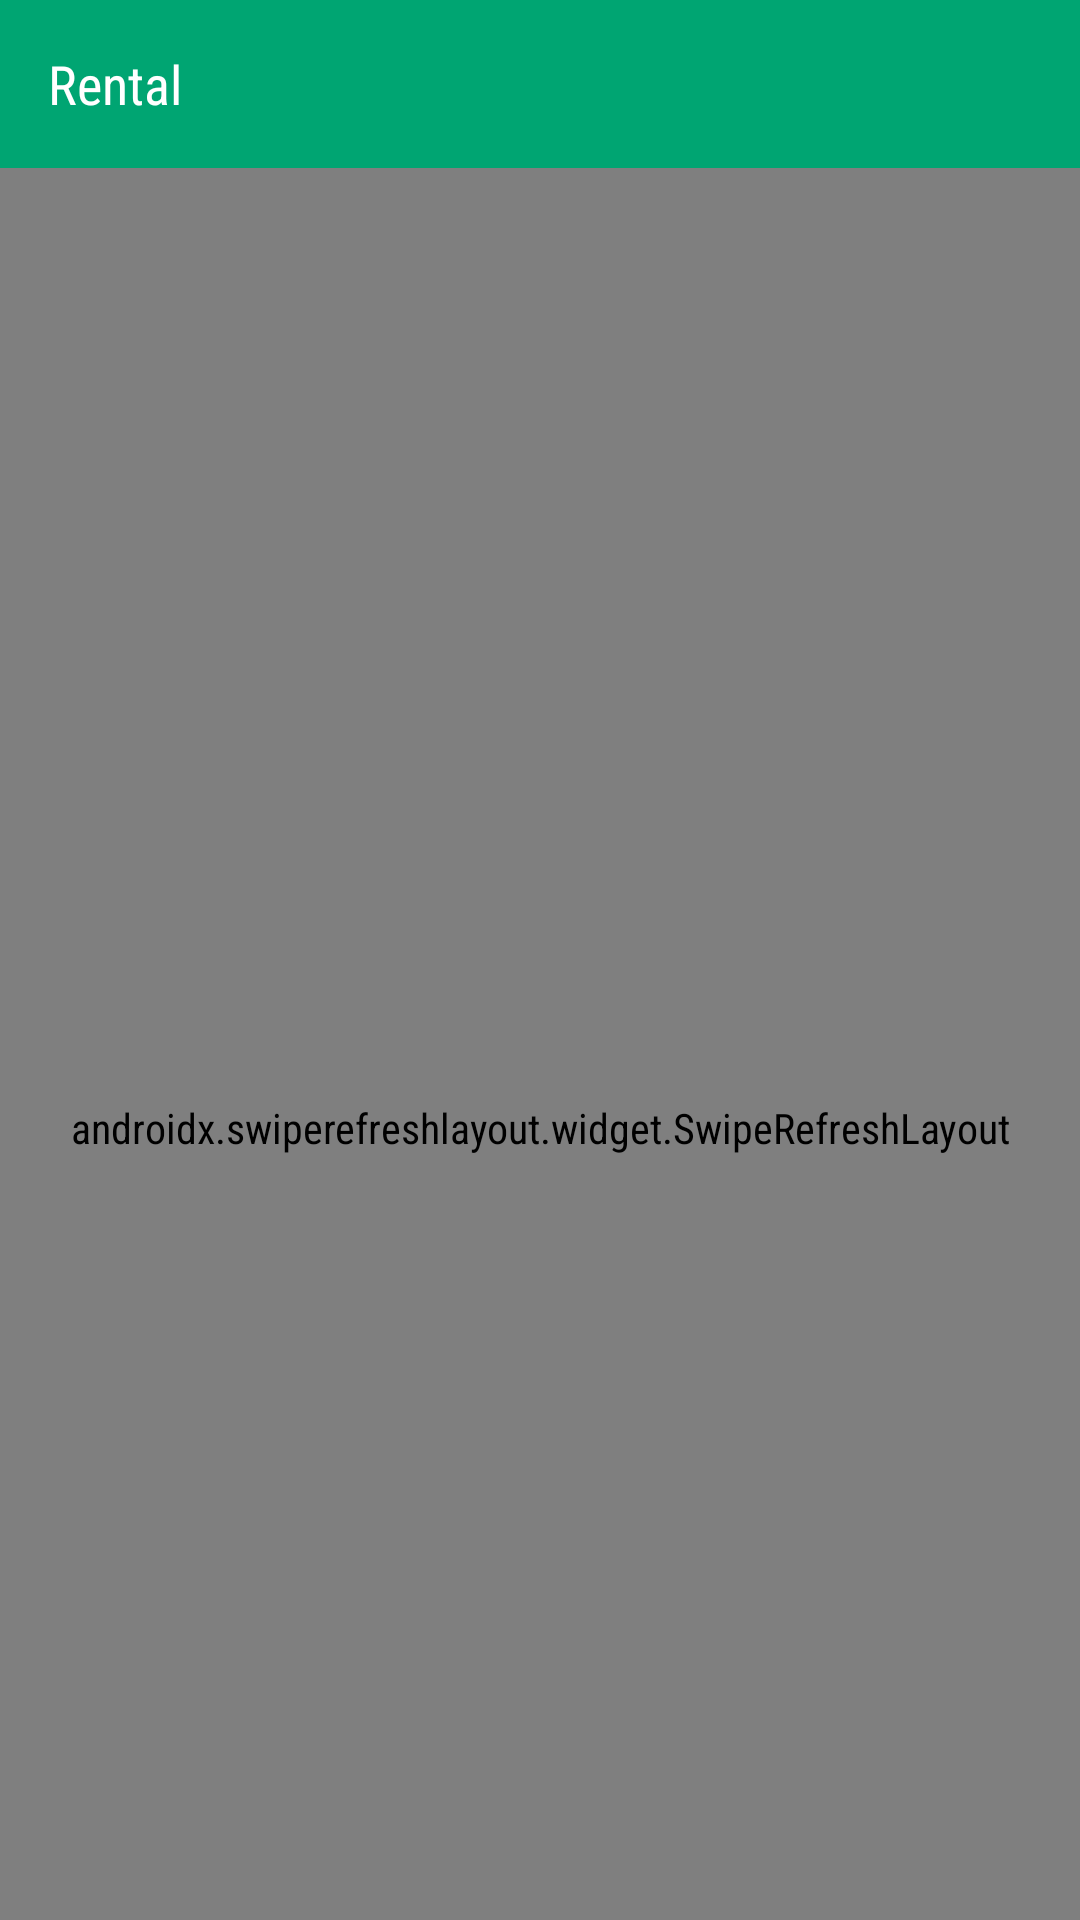

This screen was rendered from an Android layout file. Write that file and the resources it references.
<!-- AndroidManifest.xml: application theme AppTheme -->
<!-- res/layout/fragment_rental.xml -->
<?xml version="1.0" encoding="utf-8"?>
<androidx.coordinatorlayout.widget.CoordinatorLayout xmlns:android="http://schemas.android.com/apk/res/android"
    xmlns:app="http://schemas.android.com/apk/res-auto"
    xmlns:tools="http://schemas.android.com/tools"
    android:layout_width="match_parent"
    android:layout_height="match_parent">

    <com.google.android.material.appbar.AppBarLayout
        android:layout_width="match_parent"
        android:layout_height="@dimen/appBar"
        android:background="@color/colorPrimary"
        android:theme="@style/AppTheme.AppBarOverlay"
        app:elevation="0dp">

        <androidx.appcompat.widget.Toolbar
            android:id="@+id/toolbarRental"
            android:layout_width="match_parent"
            android:layout_height="match_parent"
            app:layout_scrollFlags="scroll|enterAlways|snap">

            <TextView
                android:layout_width="match_parent"
                android:layout_height="wrap_content"
                android:text="@string/title_rental"
                android:textColor="@android:color/white"
                android:textSize="@dimen/toolbarText" />

        </androidx.appcompat.widget.Toolbar>

    </com.google.android.material.appbar.AppBarLayout>

    <androidx.swiperefreshlayout.widget.SwipeRefreshLayout
        android:id="@+id/srlRental"
        android:layout_width="match_parent"
        android:layout_height="match_parent"
        app:layout_behavior="com.google.android.material.appbar.AppBarLayout$ScrollingViewBehavior">

        <androidx.recyclerview.widget.RecyclerView
            android:layout_width="match_parent"
            android:layout_height="wrap_content"
            android:id="@+id/rvRental"
            android:paddingBottom="60dp"
            android:clipToPadding="false"
            app:layout_behavior="com.google.android.material.appbar.AppBarLayout$ScrollingViewBehavior"
            tools:listitem="@layout/item_rental" />

    </androidx.swiperefreshlayout.widget.SwipeRefreshLayout>

</androidx.coordinatorlayout.widget.CoordinatorLayout>
<!-- res/layout/item_rental.xml (included above) -->
<?xml version="1.0" encoding="utf-8"?>
<androidx.cardview.widget.CardView xmlns:android="http://schemas.android.com/apk/res/android"
    xmlns:app="http://schemas.android.com/apk/res-auto"
    android:layout_width="match_parent"
    android:layout_height="wrap_content"
    xmlns:tools="http://schemas.android.com/tools"
    android:layout_marginBottom="8dp"
    android:background="@android:color/white"
    app:cardBackgroundColor="@android:color/white"
    app:cardElevation="5dp" >

    <RelativeLayout
        android:id="@+id/viewRental"
        android:layout_width="match_parent"
        android:layout_height="match_parent"
        android:background="@drawable/shape_white">

        <ImageView
            android:id="@+id/imgRental"
            android:layout_width="100dp"
            android:layout_height="100dp"
            android:layout_margin="6dp"
            android:contentDescription="@string/title_rental"
            android:scaleType="fitCenter"
            android:background="@drawable/shape_button_white"
            tools:src="@tools:sample/backgrounds/scenic"/>

        <TextView
            android:id="@+id/tvStoreName"
            android:layout_width="wrap_content"
            android:layout_height="wrap_content"
            android:layout_toEndOf="@id/imgRental"
            android:layout_marginTop="12dp"
            android:layout_marginEnd="10dp"
            android:layout_marginStart="4dp"
            android:maxLines="1"
            android:ellipsize="end"
            android:textSize="16sp"
            android:textColor="@android:color/black"
            tools:text="Store Name"/>

        <TextView
            android:id="@+id/tvOpenHour"
            android:layout_width="wrap_content"
            android:layout_height="wrap_content"
            android:layout_toEndOf="@id/imgRental"
            android:layout_below="@+id/tvStoreName"
            android:layout_marginStart="4dp"
            android:layout_marginEnd="10dp"
            android:maxLines="1"
            android:ellipsize="end"
            tools:text="Sunday - Monday, 10:00 - 19:00" />

        <TextView
            android:id="@+id/tvCity"
            android:layout_width="wrap_content"
            android:layout_height="wrap_content"
            android:layout_toEndOf="@id/imgRental"
            android:layout_below="@+id/tvOpenHour"
            android:layout_marginEnd="10dp"
            android:layout_marginStart="4dp"
            android:drawableStart="@drawable/ic_location_small"
            android:drawablePadding="2dp"
            android:maxLines="1"
            android:ellipsize="end"
            android:paddingBottom="8dp"
            tools:text="City, Region" />

        <TextView
            android:layout_width="wrap_content"
            android:layout_height="wrap_content"
            android:layout_below="@id/tvCity"
            android:layout_toEndOf="@id/imgRental"
            android:layout_marginStart="4dp"
            android:background="@android:color/transparent"
            android:textColor="@color/colorPrimary"
            android:textAppearance="@style/TextAppearance.AppCompat.Caption"
            android:text="@string/see_more"/>

    </RelativeLayout>

</androidx.cardview.widget.CardView>
<!-- resources referenced by this layout -->
<resources>
  <color name="colorPrimary">#00a572</color>
  <dimen name="appBar">56dp</dimen>
  <dimen name="toolbarText">18sp</dimen>
  <!-- drawable ic_location_small (drawable) -->
  <vector xmlns:android="http://schemas.android.com/apk/res/android"
      android:width="16dp"
      android:height="16dp"
      android:tint="#777777"
      android:viewportWidth="24.0"
      android:viewportHeight="24.0">
      <path
          android:fillColor="#FF000000"
          android:pathData="M12,2C8.13,2 5,5.13 5,9c0,5.25 7,13 7,13s7,-7.75 7,-13c0,-3.87 -3.13,-7 -7,-7zM12,11.5c-1.38,0 -2.5,-1.12 -2.5,-2.5s1.12,-2.5 2.5,-2.5 2.5,1.12 2.5,2.5 -1.12,2.5 -2.5,2.5z" />
  </vector>
  <!-- drawable shape_button_white (drawable) -->
  <?xml version="1.0" encoding="UTF-8"?>
  <selector xmlns:android="http://schemas.android.com/apk/res/android">
      <item android:state_pressed="false">
          <shape android:shape="rectangle">
              <corners android:radius="6dp"/>
              <solid android:color="@color/colorSemiWhite"/>
          </shape>
      </item>
  
      <item android:state_pressed="true">
          <shape android:shape="rectangle">
              <corners android:radius="6dp"/>
  
              <solid android:color="@color/colorSemiMuted"/>
          </shape>
      </item>
  </selector>
  <string name="see_more">See More </string>
  <string name="title_rental">Rental</string>
  <style name="AppTheme.AppBarOverlay" parent="ThemeOverlay.AppCompat.Dark.ActionBar">
          <item name="android:itemBackground">@color/colorSemiWhite</item>
          <item name="android:textColor">@android:color/black</item>
      </style>
  <style name="AppTheme" parent="Theme.AppCompat.Light.DarkActionBar">
          <item name="colorPrimary">@color/colorPrimary</item>
          <item name="colorPrimaryDark">@color/colorPrimaryDark</item>
          <item name="colorAccent">@color/colorAccent</item>
          <item name="android:textColorHint">@color/colorMuted</item>
          <item name="windowActionBar">false</item>
          <item name="windowNoTitle">true</item>
          <item name="android:windowBackground">@android:color/white</item>
          <item name="android:textViewStyle">@style/MyTextView</item>
          <item name="buttonStyle">@style/MyButton</item>
          <item name="editTextStyle">@style/MyEditText</item>
          <item name="autoCompleteTextViewStyle">@style/MyEditText</item>
      </style>
  <color name="colorSemiWhite">#EEEEEE</color>
  <color name="colorSemiMuted">#DDDDDD</color>
  <color name="colorPrimaryDark">#01796f</color>
  <color name="colorAccent">#D81B60</color>
  <color name="colorMuted">#CCCCCC</color>
  <style name="MyTextView" parent="android:Widget.TextView">
          <item name="android:fontFamily">sans-serif-condensed</item>
      </style>
  <style name="MyButton" parent="android:Widget.Button">
          <item name="android:fontFamily">sans-serif-condensed</item>
      </style>
  <style name="MyEditText" parent="android:Widget.EditText">
          <item name="android:fontFamily">sans-serif-condensed</item>
      </style>
</resources>
